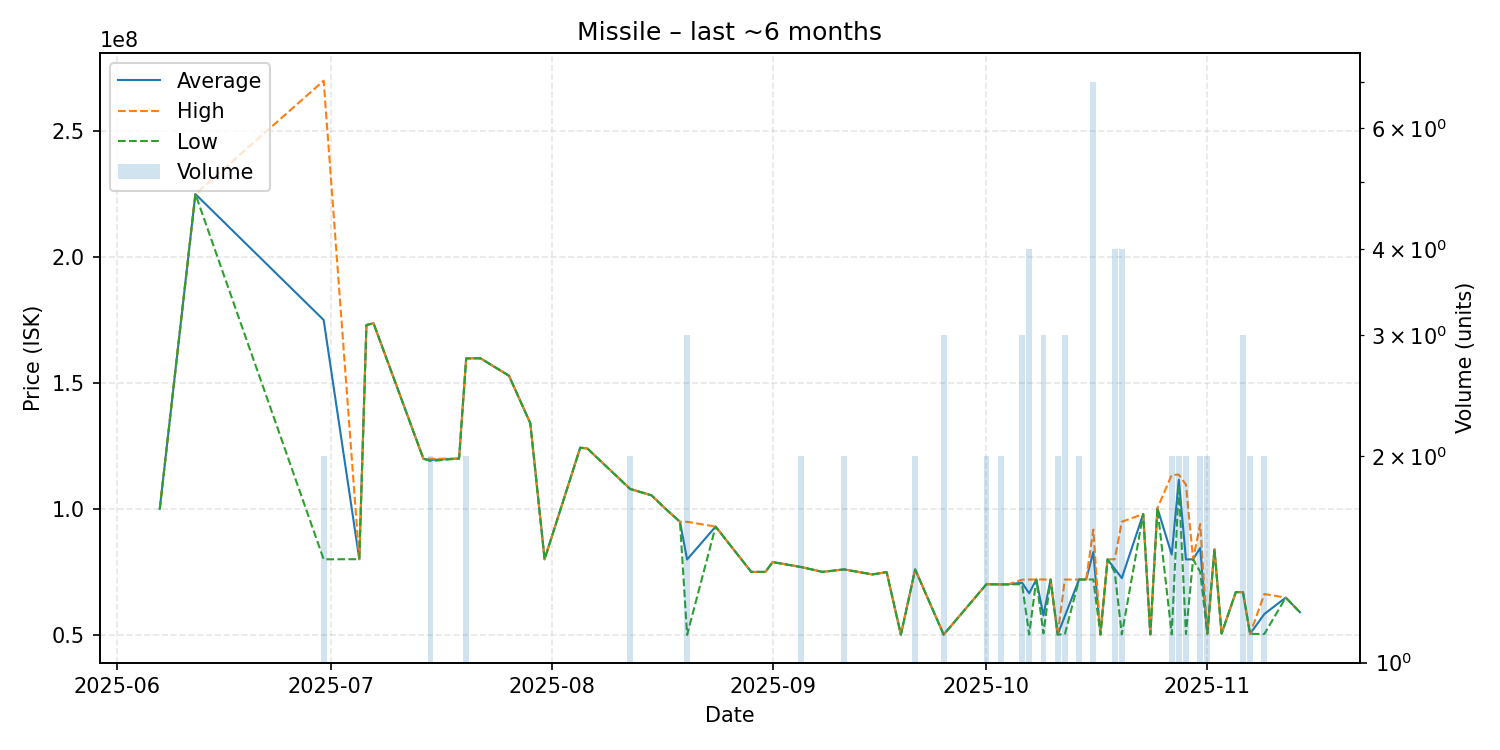

Data behind this chart, as committed beside it:
date, average, highest, lowest, order_count, volume
2025-06-07, 100000000, 100000000, 100000000, 1, 1
2025-06-12, 225000000, 225000000, 225000000, 1, 1
2025-06-30, 175005000, 270000000, 80010000, 2, 2
2025-07-05, 80040000, 80040000, 80040000, 1, 1
2025-07-06, 173000000, 173000000, 173000000, 1, 1
2025-07-07, 173700000, 173700000, 173700000, 1, 1
2025-07-14, 119900000, 119900000, 119900000, 1, 1
2025-07-15, 119450000, 119900000, 119000000, 2, 2
2025-07-19, 120000000, 120000000, 120000000, 1, 1
2025-07-20, 159800000, 159900000, 159700000, 2, 2
2025-07-22, 159800000, 159800000, 159800000, 1, 1
2025-07-26, 152900000, 152900000, 152900000, 1, 1
2025-07-29, 134000000, 134000000, 134000000, 1, 1
2025-07-31, 80000000, 80000000, 80000000, 1, 1
2025-08-05, 124300000, 124300000, 124300000, 1, 1
2025-08-06, 124000000, 124000000, 124000000, 1, 1
2025-08-12, 107950000, 108000000, 107900000, 2, 2
2025-08-15, 105400000, 105400000, 105400000, 1, 1
2025-08-17, 99980000, 99980000, 99980000, 1, 1
2025-08-19, 94890000, 94890000, 94890000, 1, 1
2025-08-20, 79923333, 94885000, 50000000, 3, 3
2025-08-24, 92990000, 92990000, 92990000, 1, 1
2025-08-29, 75000000, 75000000, 75000000, 1, 1
2025-08-31, 75000000, 75000000, 75000000, 1, 1
2025-09-01, 78900000, 78900000, 78900000, 1, 1
2025-09-05, 76950000, 77000000, 76900000, 2, 2
2025-09-08, 75000000, 75000000, 75000000, 1, 1
2025-09-11, 75990000, 75990000, 75990000, 2, 2
2025-09-15, 74000000, 74000000, 74000000, 1, 1
2025-09-17, 74900000, 74900000, 74900000, 1, 1
2025-09-19, 50080000, 50080000, 50080000, 1, 1
2025-09-21, 75985000, 75990000, 75980000, 2, 2
2025-09-25, 50106667, 50110000, 50100000, 3, 3
2025-10-01, 70095000, 70100000, 70090000, 2, 2
2025-10-03, 70040000, 70040000, 70040000, 2, 2
2025-10-04, 70050000, 70050000, 70050000, 1, 1
2025-10-06, 70703333, 71910000, 70100000, 3, 3
2025-10-07, 66512500, 71960000, 50160000, 4, 4
2025-10-08, 71980000, 71980000, 71980000, 1, 1
2025-10-09, 57713333, 71980000, 50580000, 3, 3
2025-10-10, 71970000, 71970000, 71970000, 1, 1
2025-10-11, 50160000, 50160000, 50160000, 2, 2
2025-10-12, 57423333, 71970000, 50150000, 3, 3
2025-10-14, 71965000, 71970000, 71960000, 2, 2
2025-10-15, 71990000, 71990000, 71990000, 1, 1
2025-10-16, 82898571, 91800000, 72000000, 7, 7
2025-10-17, 50160000, 50160000, 50160000, 1, 1
2025-10-18, 79990000, 79990000, 79990000, 1, 1
2025-10-19, 76245000, 80000000, 74990000, 4, 4
2025-10-20, 72537500, 94895000, 50180000, 4, 4
2025-10-23, 98000000, 98000000, 98000000, 1, 1
2025-10-24, 50180000, 50180000, 50180000, 1, 1
2025-10-25, 100300000, 100300000, 100300000, 1, 1
2025-10-27, 81870000, 113500000, 50240000, 2, 2
2025-10-28, 111600000, 113600000, 109600000, 2, 2
2025-10-29, 79955000, 109600000, 50310000, 2, 2
2025-10-30, 80000000, 80000000, 80000000, 1, 1
2025-10-31, 84495000, 93990000, 75000000, 2, 2
2025-11-01, 50500000, 50500000, 50500000, 2, 2
2025-11-02, 84000000, 84000000, 84000000, 1, 1
... 7 more rows
